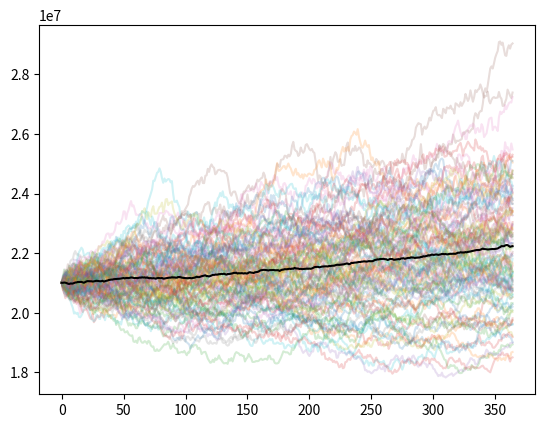

Python code for this plot:
'''

The target fluctuation reserves are typically calculated as 2/3*(assets/liabilities - 1) such that this value is only negative in the worst 2.2 % of possible outcomes after five years of observation (less than two standard deviations below zero).

This is a common rule of thumb to ensure that there are sufficient reserves to cover potential fluctuations in asset values relative to liabilities

To go about this calculation, we need to:
1. simulate possible outcomes for the given assets given their expected values and standard deviations
2. simulate possible outcomes for the given liabilites statistical info
3. calculate the fluctuation reserves (= assets/liabilities - 1) for each simulated outcome
4. determine the 2.2 percentile of the fluctuation reserves to find the target fluctuation reserve

We will have to agree on an initial asset portfolio and initial liabilities. For this we will simply use the actual information of a given pension fund using their annual report

'''

import numpy as np
import matplotlib.pyplot as plt
import pandas as pd

sim_runs = 100
observed_time = 1
delta_t = 1/365
time_steps = round(observed_time/delta_t)

# create asset class with attributes standard distribution of returns, mean return and the total invested capital in said asset
class Asset:
    def __init__(self, mu, sigma, value):
        self.sigma = sigma
        self.mu = mu
        self.value = value
        self.initial_value = value
        self.brownian_motion_process = []

    def calculate_next_price(self, run_index, value):
        
        time_now = run_index * delta_t
        
        if run_index == 0:
            self.brownian_motion_process.append(0)
            new_value = self.initial_value
        else:
            dW = np.random.normal(loc=0, scale=np.sqrt(delta_t))
            self.brownian_motion_process.append(self.brownian_motion_process[-1] + dW)
            
            drift = self.mu - self.sigma**2/2
            
            new_value = self.initial_value*np.exp(drift*time_now + self.sigma*self.brownian_motion_process[run_index])
            
        self.value = float(new_value)
        return self.value


# define liabilities as an amount constant over time
liabilities = 7E08

mean_portfolio = [0.0 for _ in range(time_steps)]

for a in range(sim_runs):
    
    # define assets
    stocks = Asset(0.07, 0.2, 1E07)
    bonds = Asset(0.03, 0.03, 3E06)
    real_estate = Asset(0.04, 0.014, 8E06)
    portfolio = [stocks, bonds, real_estate]
    
    portfolio_values = []
    
    for i in range(time_steps):
        portfolio_value = 0
        for asset in portfolio:
            new_asset_value = asset.calculate_next_price(i, asset.value)
            portfolio_value += new_asset_value
        
        mean_portfolio[i] += portfolio_value
        portfolio_values.append(portfolio_value)
        
    time = [t for t in range(time_steps)]
    plt.plot(time, portfolio_values, alpha=0.2)
    
time = [t for t in range(time_steps)]
for mp_i, s in enumerate(mean_portfolio):
    mean_portfolio[mp_i] = s / sim_runs
    
log_returns_mean_portfolio = [float(np.log(c + 1)) for c in pd.Series(mean_portfolio).pct_change()]
# overwrite nan
log_returns_mean_portfolio[0] = 0

plt.plot(time, mean_portfolio, color="black")

plt.show()
